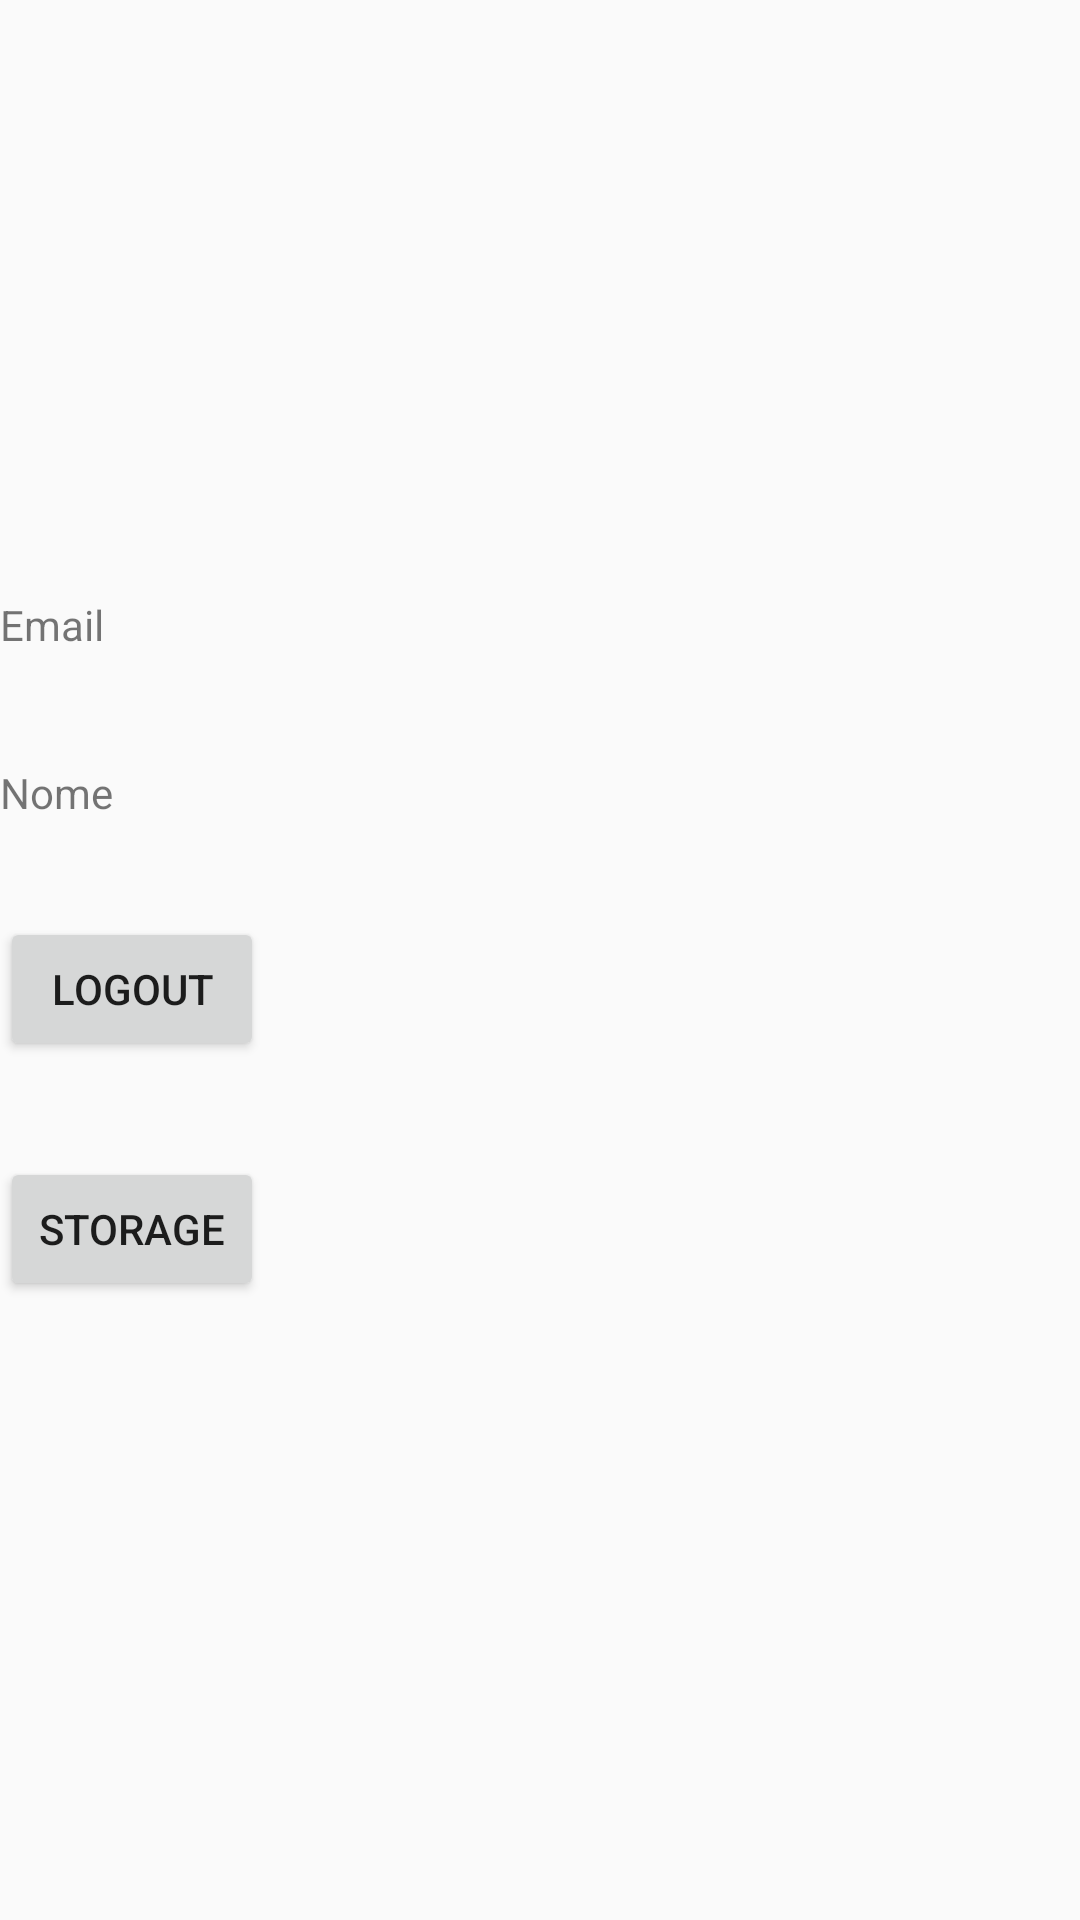

Here is an Android app screen rendered from its layout file. Give the layout XML and the strings, colors and styles it references.
<!-- AndroidManifest.xml: application theme AppTheme -->
<!-- res/layout/activity_main.xml -->
<?xml version="1.0" encoding="utf-8"?>
<androidx.constraintlayout.widget.ConstraintLayout xmlns:android="http://schemas.android.com/apk/res/android"
    xmlns:app="http://schemas.android.com/apk/res-auto"
    xmlns:tools="http://schemas.android.com/tools"
    android:layout_width="match_parent"
    android:layout_height="match_parent"
    tools:context=".MainActivity">

    <TextView
        android:id="@+id/main_text_email"
        android:layout_width="52dp"
        android:layout_height="24dp"
        android:layout_marginBottom="32dp"
        android:text="Email"
        app:layout_constraintBottom_toTopOf="@+id/main_test_user"
        app:layout_constraintTop_toTopOf="parent"
        app:layout_constraintVertical_chainStyle="packed"
        tools:layout_editor_absoluteX="180dp" />

    <Button
        android:id="@+id/main_btn_logout"
        android:layout_width="wrap_content"
        android:layout_height="wrap_content"
        android:layout_marginBottom="32dp"
        android:text="Logout"
        app:layout_constraintBottom_toTopOf="@+id/main_btn_storage"
        app:layout_constraintTop_toBottomOf="@+id/main_test_user"
        tools:layout_editor_absoluteX="163dp" />

    <TextView
        android:id="@+id/main_test_user"
        android:layout_width="wrap_content"
        android:layout_height="wrap_content"
        android:layout_marginBottom="32dp"
        android:text="Nome"
        app:layout_constraintBottom_toTopOf="@+id/main_btn_logout"
        app:layout_constraintTop_toBottomOf="@+id/main_text_email"
        tools:layout_editor_absoluteX="187dp" />

    <Button
        android:id="@+id/main_btn_storage"
        android:layout_width="wrap_content"
        android:layout_height="wrap_content"
        android:layout_marginBottom="8dp"
        android:text="STORAGE"
        app:layout_constraintBottom_toBottomOf="parent"
        app:layout_constraintTop_toBottomOf="@+id/main_btn_logout"
        tools:layout_editor_absoluteX="162dp" />

</androidx.constraintlayout.widget.ConstraintLayout>
<!-- resources referenced by this layout -->
<resources>
  <style name="AppTheme" parent="Theme.AppCompat.Light.DarkActionBar">
          
          <item name="colorPrimary">@color/colorPrimary</item>
          <item name="colorPrimaryDark">@color/colorPrimaryDark</item>
          <item name="colorAccent">@color/colorAccent</item>
      </style>
  <!-- not gathered from this repository: default colours our renderer supplied (Android Studio template values) -->
  <color name="colorPrimary">#FF6200EE</color>
  <color name="colorPrimaryDark">#FF3700B3</color>
  <color name="colorAccent">#FF03DAC5</color>
</resources>
